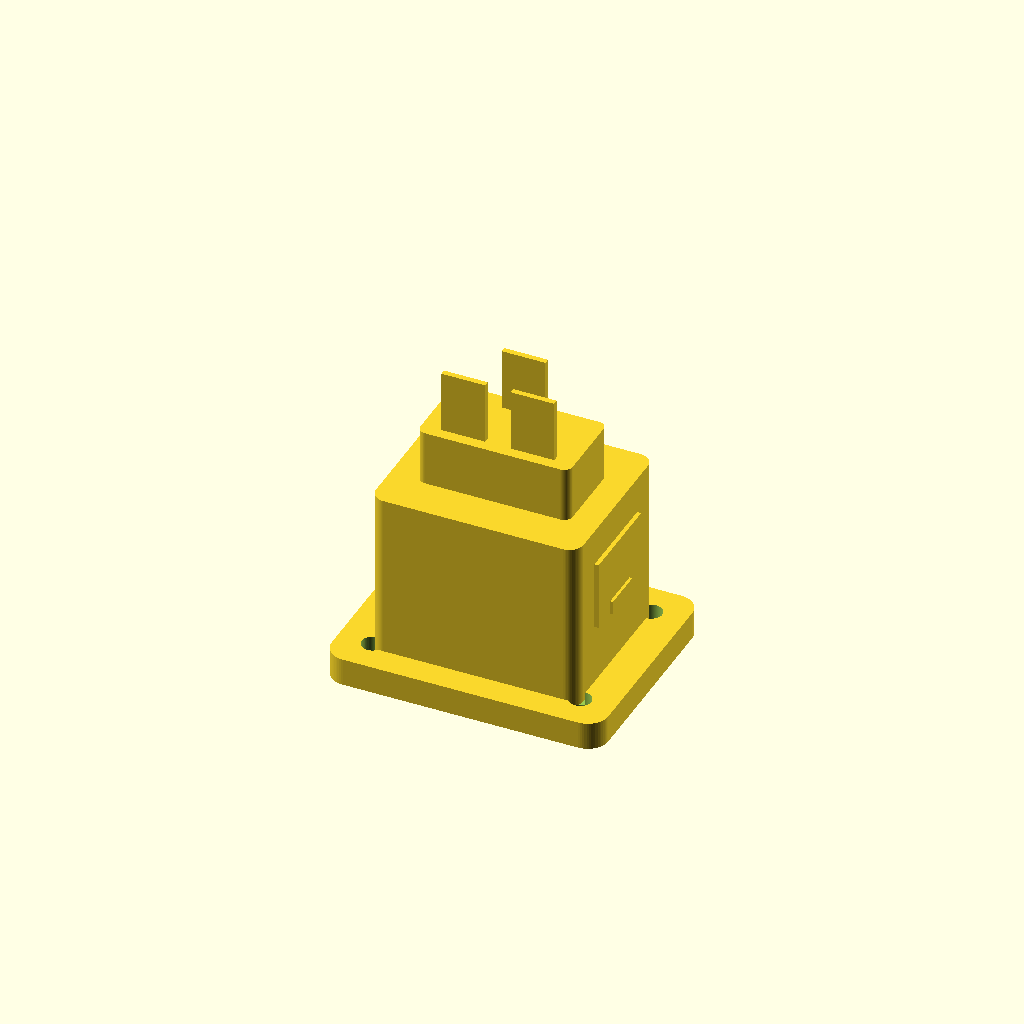
Cell 1: the model at its default parameters.
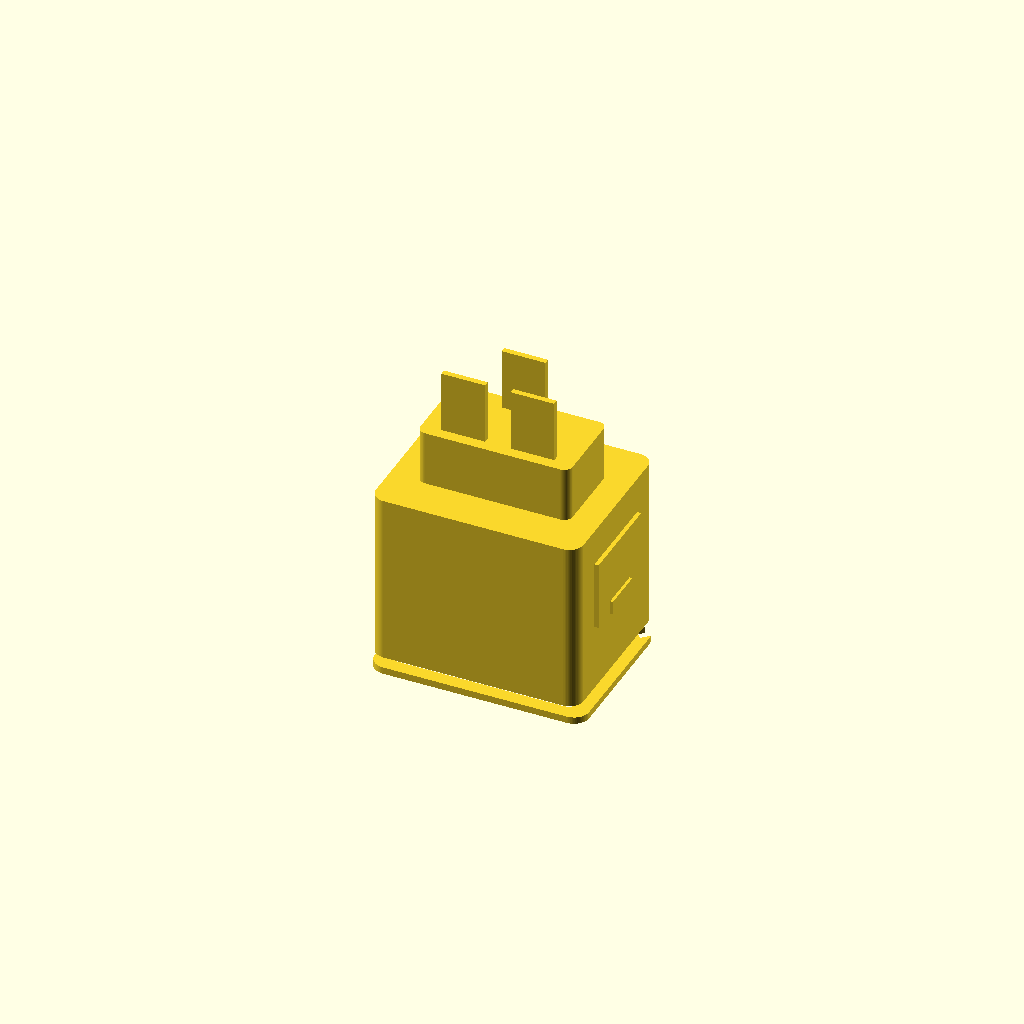
Cell 2: overall_width_mm = 0.1 (everything else at default).
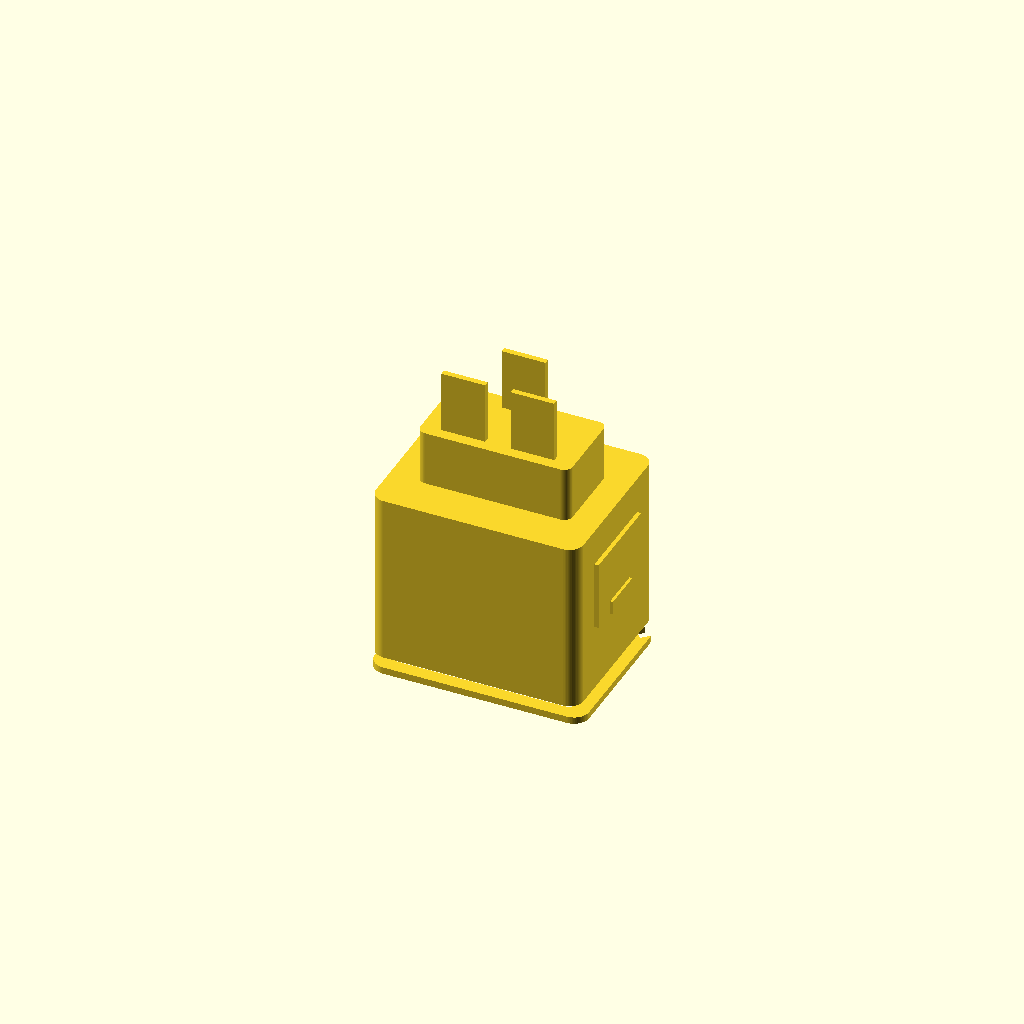
Cell 3 — overall_height_mm set to 0.1, the other parameters unchanged.
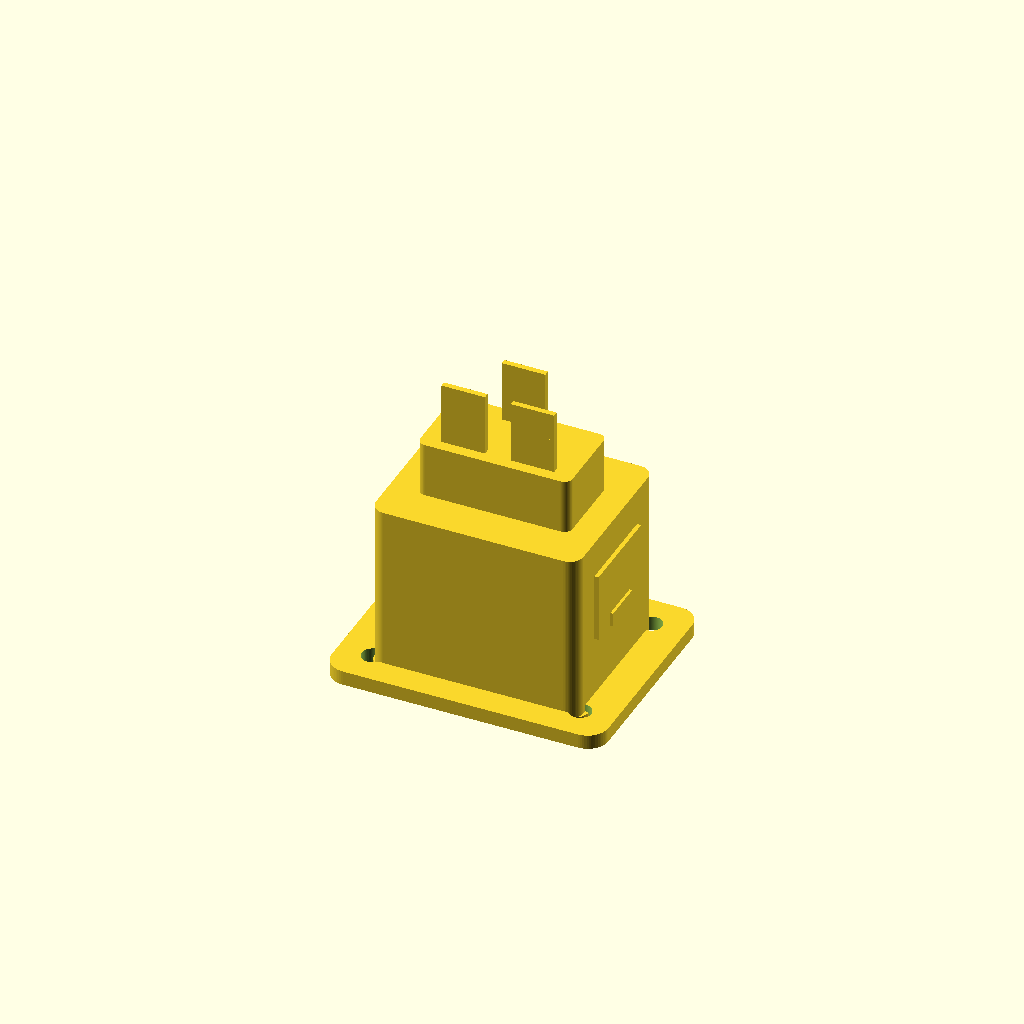
Cell 4: the same model with flange_thickness_mm = 0.1.
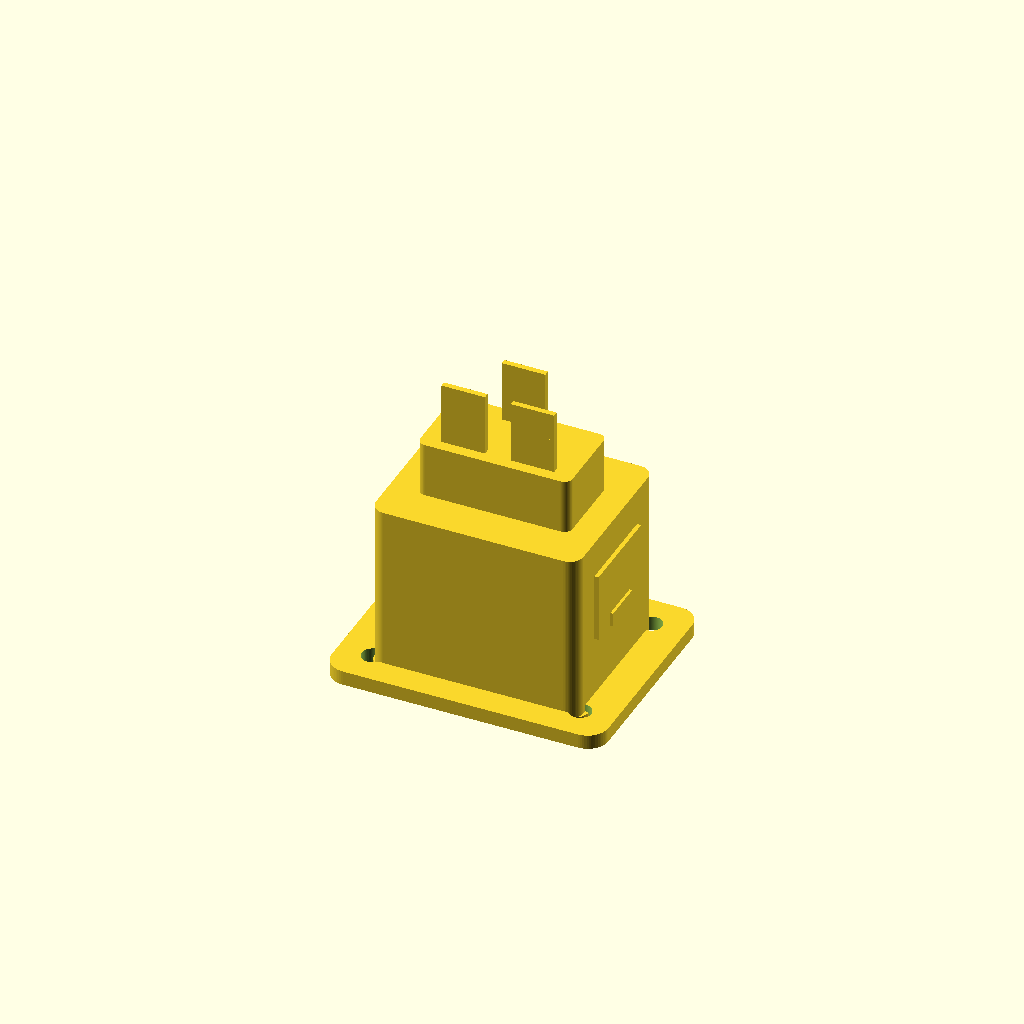
Cell 5 — bezel_thickness_mm set to 0.1, the other parameters unchanged.
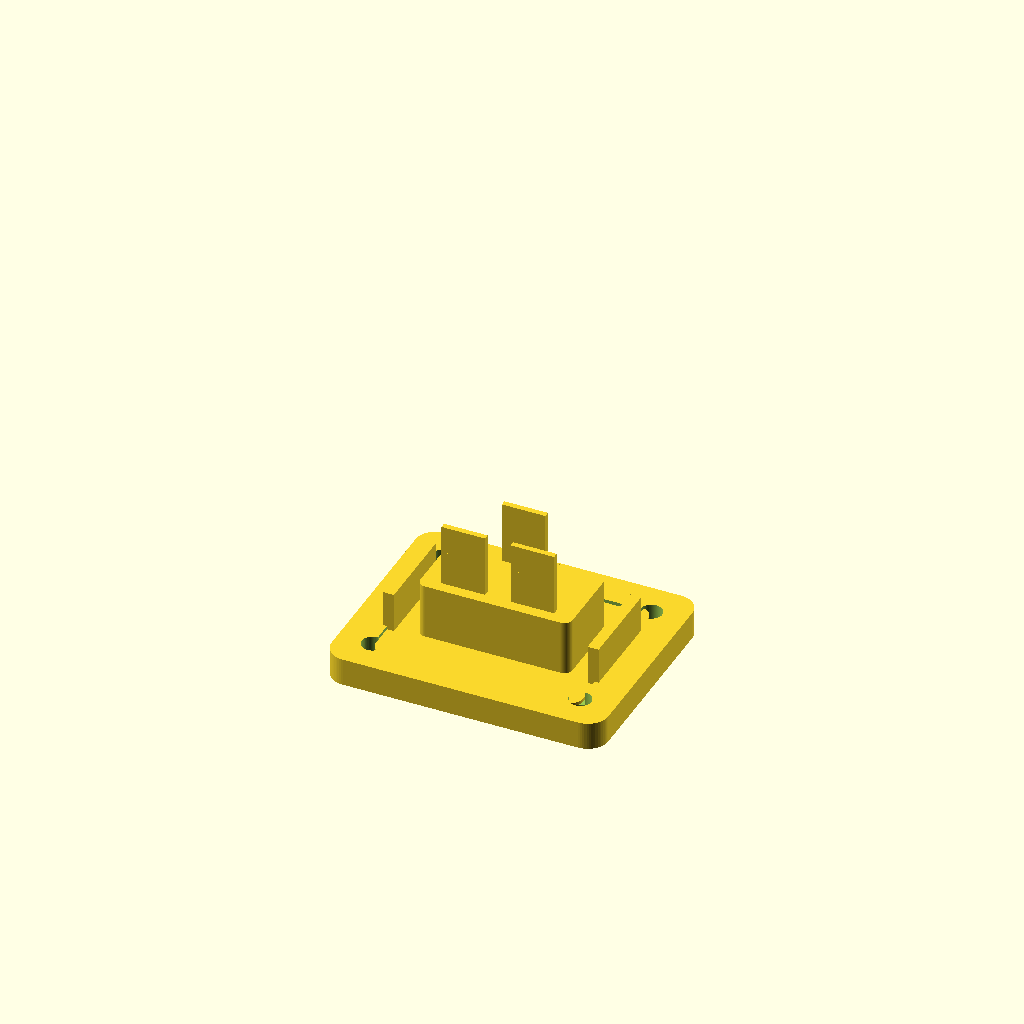
Cell 6: the same model with body_depth_mm = 0.5.
All cells are drawn from one camera (rotation 55°, 0°, 25°, orthographic, colour scheme Cornfield), so only the parameter changes between them.
The OpenSCAD source (results/craft/scad/iec__IEC_outlet.scad):
// IEC power inlet module (IEC outlet RS 811-7193) - simplified but recognizable IEC C14 inlet
// Target front flange: 40.0mm x 32.0mm
// One connected solid (all features connected; no floating parts)

// ---------- Parameters ----------
overall_width_mm  = 40.0;   //[20.0:80.0:0.1]
overall_height_mm = 32.0;   //[16.0:64.0:0.1]

flange_thickness_mm = 2.0;  //[1.0:4.0:0.1]
bezel_thickness_mm  = 2.0;  //[1.0:6.0:0.1]
body_depth_mm       = 25.0; //[12.5:50.0:0.5]

corner_radius_mm = 3.0;     //[1.5:6.0:0.1]

screw_hole_diameter_mm = 3.2; //[2.0:6.0:0.1]
screw_hole_pitch_x_mm  = 30.0; //[15.0:60.0:0.1]
screw_hole_pitch_y_mm  = 22.0; //[11.0:44.0:0.1]

// IEC inlet opening (front face) - C14-ish
socket_opening_width_mm  = 27.0;  //[12.25:49.0:0.1]
socket_opening_height_mm = 19.0;  //[8.17:32.68:0.01]

// Rear body (snap-in / housing)
rear_body_width_mm  = 30.0; //[15.0:60.0:0.1]
rear_body_height_mm = 24.0; //[12.0:48.0:0.1]
rear_body_corner_radius_mm = 2.0; //[1.0:5.0:0.1]

// Terminal region + pins
terminal_region_depth_mm  = 8.0;  //[4.0:20.0:0.5]
terminal_region_width_mm  = 22.0; //[11.0:44.0:0.1]
terminal_region_height_mm = 12.0; //[5.0:20.0:0.1]

overlap_mm = 1.0; //[0.5:2.0:0.1]

// IEC C14-ish pin layout (approx)
pin_w_mm = 6.3;
pin_t_mm = 0.8;
pin_len_mm = 10.0;
pin_pitch_x_mm = 10.0;
pin_pitch_y_mm = 8.0;

// Inlet cavity depth (front recess)
inlet_cavity_depth_mm = 14.0; //[6:20:0.5]

// Snap-in side latches (simple approximation)
latch_thick_mm = 1.6;
latch_len_mm   = 10.0;
latch_drop_mm  = 2.0;

// Front bezel lip around opening (raised rim)
bezel_lip_w_mm = 2.0;  //[0.5:4.0:0.1]
bezel_lip_h_mm = 1.0;  //[0.5:3.0:0.1]

// ---------- Helpers ----------
$fn = 64;

module rounded_rect_2d(w, h, r) {
    r2 = min(r, min(w, h)/2);
    offset(r=r2) square([w-2*r2, h-2*r2], center=true);
}

module rounded_rect_prism(size=[10,10,10], r=2, center=true) {
    x = size[0]; y = size[1]; z = size[2];
    r2 = min(r, min(x,y)/2);
    translate(center ? [0,0,0] : [x/2,y/2,z/2])
        linear_extrude(height=z, center=true)
            rounded_rect_2d(x, y, r2);
}

// IEC C14-ish opening: rounded rectangle with two small top corner chamfers
module iec_opening_2d(w, h, r, chamfer=2.0) {
    difference() {
        rounded_rect_2d(w, h, r);
        // chamfer top-left and top-right
        for (sx = [-1, 1]) {
            translate([sx*(w/2 - chamfer/2), (h/2 - chamfer/2), 0])
                rotate([0,0,45])
                    square([chamfer, chamfer], center=true);
        }
    }
}

module iec_inlet_cavity() {
    // Recessed cavity behind the front opening to suggest IEC inlet shape
    // Uses hull between a larger mouth and a smaller deeper section.
    front_stack = flange_thickness_mm + bezel_thickness_mm;

    w1 = socket_opening_width_mm + 3.0;
    h1 = socket_opening_height_mm + 3.0;
    w2 = socket_opening_width_mm - 2.0;
    h2 = socket_opening_height_mm - 2.0;

    z_center = front_stack/2 + inlet_cavity_depth_mm/2 - overlap_mm;

    translate([0,0,z_center])
        hull() {
            translate([0,0,-inlet_cavity_depth_mm/2])
                linear_extrude(height=overlap_mm*2, center=true)
                    iec_opening_2d(w1, h1, r=2.0, chamfer=2.2);
            translate([0,0, inlet_cavity_depth_mm/2])
                linear_extrude(height=overlap_mm*2, center=true)
                    iec_opening_2d(w2, h2, r=1.5, chamfer=1.8);
        }
}

module pins() {
    // Three spade terminals on rear; connected to terminal block with ribs
    front_stack = flange_thickness_mm + bezel_thickness_mm;

    z_term_front = front_stack + body_depth_mm - overlap_mm; // start of terminal region
    term_center_z = z_term_front + terminal_region_depth_mm/2;
    pin_center_z  = z_term_front + terminal_region_depth_mm + pin_len_mm/2 - overlap_mm;

    positions = [
        [0,  pin_pitch_y_mm/2, 0],                 // Earth (top center)
        [-pin_pitch_x_mm/2, -pin_pitch_y_mm/2, 0], // Neutral (bottom left)
        [ pin_pitch_x_mm/2, -pin_pitch_y_mm/2, 0]  // Live (bottom right)
    ];

    for (p = positions)
        translate([p[0], p[1], pin_center_z])
            cube([pin_w_mm, pin_t_mm, pin_len_mm], center=true);

    // ribs to ensure connectivity into terminal block
    for (p = positions)
        translate([p[0], p[1], (term_center_z + pin_center_z)/2])
            cube([pin_w_mm, pin_t_mm, (pin_center_z - term_center_z) + 2*overlap_mm], center=true);
}

module latches() {
    // Simple snap-in latches on left/right sides of rear body; connected with overlap
    front_stack = flange_thickness_mm + bezel_thickness_mm;

    z_latch_center = front_stack + body_depth_mm*0.55;
    x_side = rear_body_width_mm/2 + latch_thick_mm/2 - overlap_mm;

    for (sx = [-1, 1]) {
        translate([sx*x_side, 0, z_latch_center])
            union() {
                cube([latch_thick_mm, rear_body_height_mm*0.55, latch_len_mm], center=true);
                translate([0, 0, -latch_len_mm/2 + latch_drop_mm/2])
                    cube([latch_thick_mm + 0.8, rear_body_height_mm*0.25, latch_drop_mm], center=true);
            }
    }
}

module bezel_lip() {
    // Raised rim around the opening on the front face (adds recognizable front detail)
    front_stack = flange_thickness_mm + bezel_thickness_mm;

    outer_w = socket_opening_width_mm + 2*bezel_lip_w_mm;
    outer_h = socket_opening_height_mm + 2*bezel_lip_w_mm;

    z_center = bezel_lip_h_mm/2; // sits on front face at z=0

    translate([0,0,z_center])
        difference() {
            linear_extrude(height=bezel_lip_h_mm, center=true)
                iec_opening_2d(outer_w, outer_h, r=2.2, chamfer=2.2);
            translate([0,0,0])
                linear_extrude(height=bezel_lip_h_mm + 2*overlap_mm, center=true)
                    iec_opening_2d(socket_opening_width_mm, socket_opening_height_mm, r=1.6, chamfer=2.0);
        }
}

// ---------- Main Assembly ----------
module assembly() {
    // Coordinate system: front face at z=0, depth goes +Z
    front_stack = flange_thickness_mm + bezel_thickness_mm;

    union() {
        // Front flange/bezel block (with opening + screw holes + cavity)
        translate([0,0, front_stack/2])
            difference() {
                rounded_rect_prism(
                    [overall_width_mm, overall_height_mm, front_stack],
                    r=corner_radius_mm,
                    center=true
                );

                // IEC opening through flange
                translate([0,0,0])
                    linear_extrude(height=front_stack + 2*overlap_mm, center=true)
                        iec_opening_2d(socket_opening_width_mm, socket_opening_height_mm, r=1.6, chamfer=2.0);

                // Screw holes
                for (x = [-1, 1], y = [-1, 1]) {
                    translate([x*screw_hole_pitch_x_mm/2, y*screw_hole_pitch_y_mm/2, 0])
                        cylinder(d=screw_hole_diameter_mm, h=front_stack + 2*overlap_mm, center=true);
                }

                // Recessed inlet cavity behind opening
                iec_inlet_cavity();
            }

        // Raised bezel lip on the very front (connected to flange)
        bezel_lip();

        // Rear body housing (connected to flange with overlap)
        translate([0,0, front_stack + body_depth_mm/2 - overlap_mm])
            rounded_rect_prism(
                [rear_body_width_mm, rear_body_height_mm, body_depth_mm],
                r=rear_body_corner_radius_mm,
                center=true
            );

        // Terminal block region (connected)
        translate([0,0, front_stack + body_depth_mm - overlap_mm + terminal_region_depth_mm/2])
            rounded_rect_prism(
                [terminal_region_width_mm, terminal_region_height_mm, terminal_region_depth_mm],
                r=1.2,
                center=true
            );

        // Snap latches (connected to rear body)
        latches();

        // Spade terminals (connected to terminal block)
        pins();
    }
}

assembly();
Customizer parameters (derived from the source; name, type, default, range or options):
overall_width_mm: number, default 40, range 0.1 to 20, step 80
overall_height_mm: number, default 32, range 0.1 to 16, step 64
flange_thickness_mm: number, default 2, range 0.1 to 1, step 4
bezel_thickness_mm: number, default 2, range 0.1 to 1, step 6
body_depth_mm: number, default 25, range 0.5 to 12.5, step 50
corner_radius_mm: number, default 3, range 0.1 to 1.5, step 6
screw_hole_diameter_mm: number, default 3.2, range 0.1 to 2, step 6
screw_hole_pitch_x_mm: number, default 30, range 0.1 to 15, step 60
screw_hole_pitch_y_mm: number, default 22, range 0.1 to 11, step 44
socket_opening_width_mm: number, default 27, range 0.1 to 12.25, step 49
socket_opening_height_mm: number, default 19, range 0.01 to 8.17, step 32.68
rear_body_width_mm: number, default 30, range 0.1 to 15, step 60
rear_body_height_mm: number, default 24, range 0.1 to 12, step 48
rear_body_corner_radius_mm: number, default 2, range 0.1 to 1, step 5
terminal_region_depth_mm: number, default 8, range 0.5 to 4, step 20
terminal_region_width_mm: number, default 22, range 0.1 to 11, step 44
terminal_region_height_mm: number, default 12, range 0.1 to 5, step 20
overlap_mm: number, default 1, range 0.1 to 0.5, step 2
pin_w_mm: number, default 6.3
pin_t_mm: number, default 0.8
pin_len_mm: number, default 10
pin_pitch_x_mm: number, default 10
pin_pitch_y_mm: number, default 8
inlet_cavity_depth_mm: number, default 14, range 0.5 to 6, step 20
latch_thick_mm: number, default 1.6
latch_len_mm: number, default 10
latch_drop_mm: number, default 2
bezel_lip_w_mm: number, default 2, range 0.1 to 0.5, step 4
bezel_lip_h_mm: number, default 1, range 0.1 to 0.5, step 3
